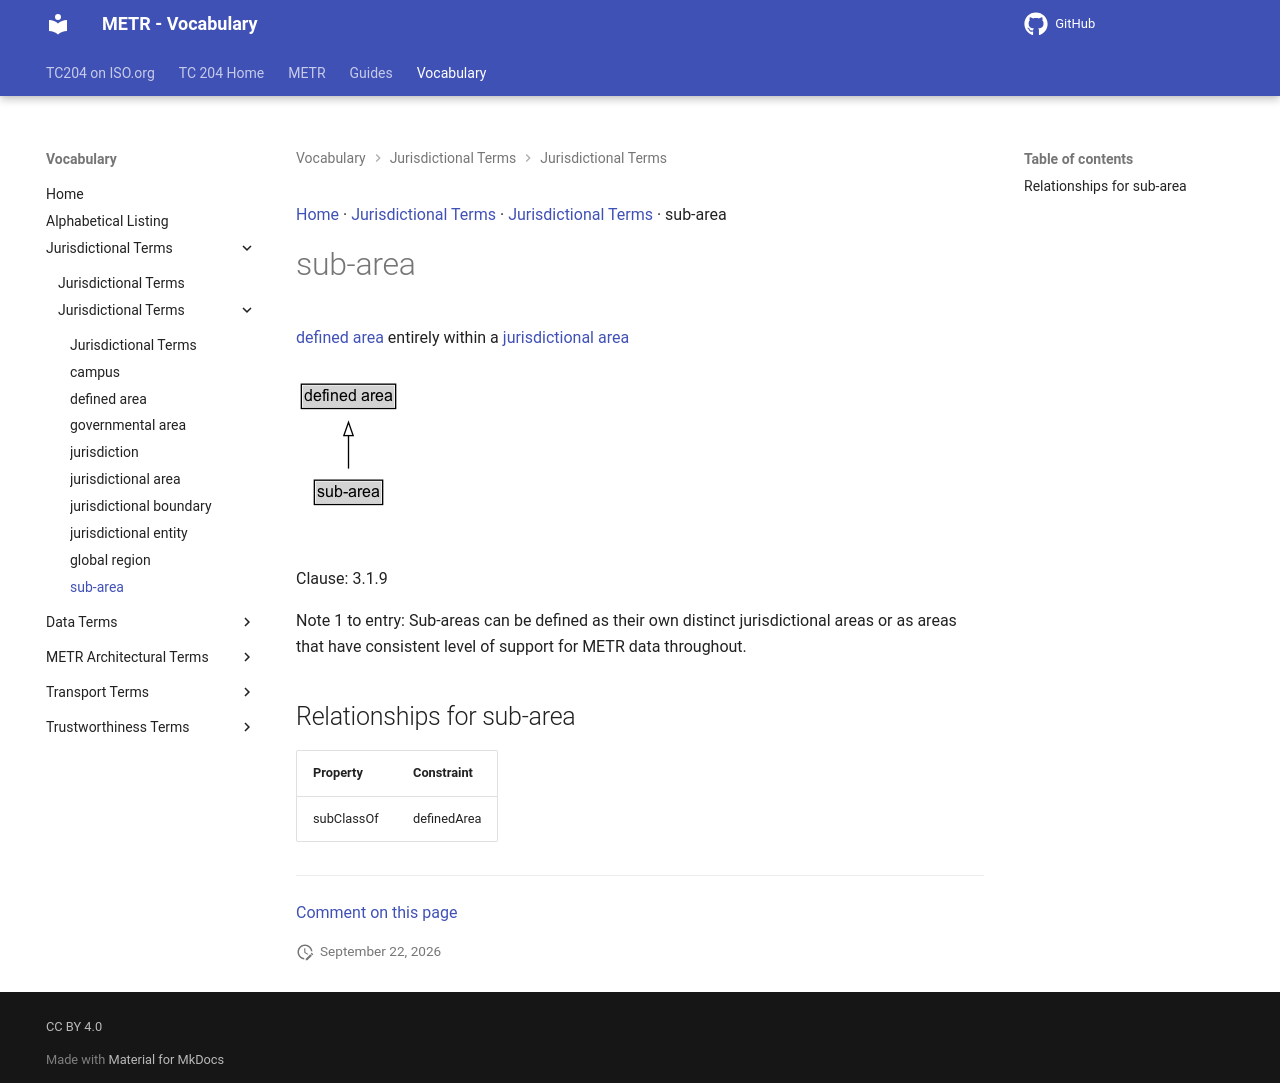

repository: ISO-TC204/iso24315-vocab · page: v1.1.0-alpha.2/terms/sub-area/index.html · generator: mkdocs

[Home](../index.md) · [Jurisdictional Terms](groups/Jurisdictional Terms.md) · [Jurisdictional Terms](patterns/Jurisdictional Terms.md) · sub-area

# sub-area

[defined area](defined area.md) entirely within a [jurisdictional area](jurisdictional area.md)

<object type="image/svg+xml" data="../../diagrams/sub-area.dot.svg">
    <img alt="sub-area Diagram" src="../../diagrams/sub-area.dot.png" /> <!-- Fallback for non-SVG browsers -->
</object>

Clause: 3.1.9

Note 1 to entry: Sub-areas can be defined as their own distinct jurisdictional areas or as areas that have consistent level of support for METR data throughout.

## Relationships for sub-area

| Property | Constraint |
| --- | --- |
| subClassOf | definedArea |


---

[Comment on this page](https://github.com/ISO-TC204/iso24315-vocab/issues/new?template=page-feedback.yml&title=%5BPage+feedback%5D+sub-area&page-title=sub-area&page-path=terms%2Fsub-area.md)
